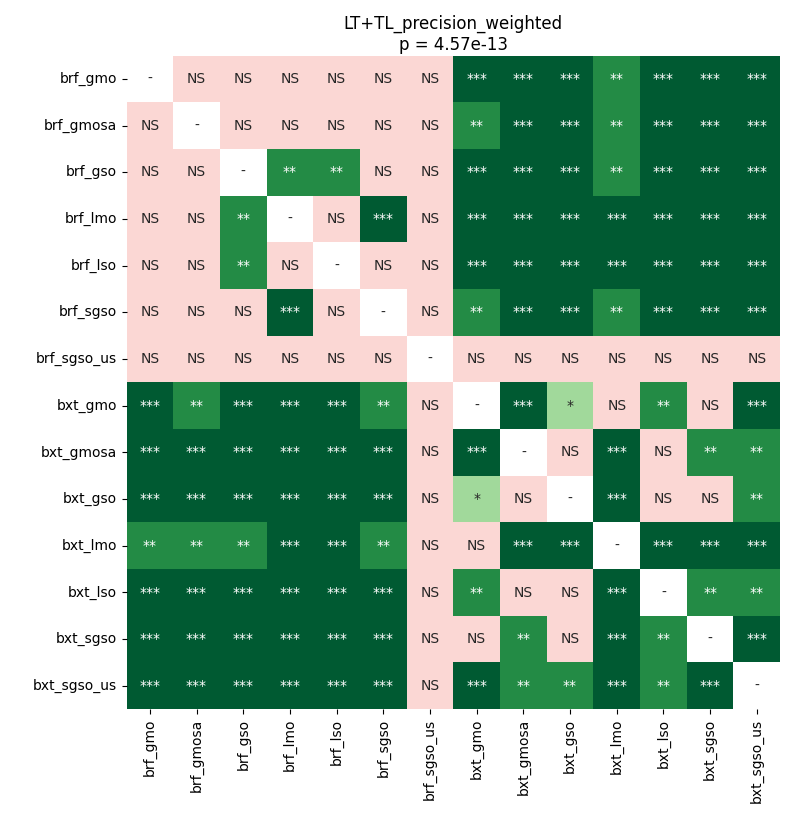

The table this chart was drawn from, first rows:
	brf_gmo	brf_gmosa	brf_gso	brf_lmo	brf_lso	brf_sgso	brf_sgso_us	bxt_gmo	bxt_gmosa	bxt_gso	bxt_lmo	bxt_lso	bxt_sgso	bxt_sgso_us
brf_gmo	1.0	0.7995	0.2129	0.6262	0.7995	0.09299	0.6849	0.0002032	8.415453361742425e-05	8.415453361742425e-05	0.002341	8.415453361742425e-05	8.415453361742425e-05	0.0001389
brf_gmosa	0.7995	1.0	0.6584	0.1954	0.2543	0.6993	0.6849	0.004443	8.415453361742425e-05	8.415453361742425e-05	0.00187	8.415453361742425e-05	0.0001389	8.415453361742425e-05
brf_gso	0.2129	0.6584	1.0	0.009696	0.009696	0.6993	0.6849	0.0004628	8.415453361742425e-05	8.415453361742425e-05	0.001147	8.415453361742425e-05	8.415453361742425e-05	8.415453361742425e-05
brf_lmo	0.6262	0.1954	0.009696	1.0	0.3006	0.0001389	0.6849	0.0001389	8.415453361742425e-05	8.415453361742425e-05	8.415453361742425e-05	8.415453361742425e-05	8.415453361742425e-05	8.415453361742425e-05
brf_lso	0.7995	0.2543	0.009696	0.3006	1.0	0.05003	0.6849	0.0001389	8.415453361742425e-05	8.415453361742425e-05	8.415453361742425e-05	8.415453361742425e-05	8.415453361742425e-05	8.415453361742425e-05
brf_sgso	0.09299	0.6993	0.6993	0.0001389	0.05003	1.0	0.6849	0.008234	8.415453361742425e-05	8.415453361742425e-05	0.008234	0.0001389	8.415453361742425e-05	8.415453361742425e-05
brf_sgso_us	0.6849	0.6849	0.6849	0.6849	0.6849	0.6849	1.0	0.6849	0.6849	0.6849	0.6849	0.6993	0.6849	0.8698
bxt_gmo	0.0002032	0.004443	0.0004628	0.0001389	0.0001389	0.008234	0.6849	1.0	8.415453361742425e-05	0.04397	0.5944	0.00187	0.05671	0.000864
bxt_gmosa	8.415453361742425e-05	8.415453361742425e-05	8.415453361742425e-05	8.415453361742425e-05	8.415453361742425e-05	8.415453361742425e-05	0.6849	8.415453361742425e-05	1.0	0.06401	0.0001389	0.9799	0.004443	0.004443
bxt_gso	8.415453361742425e-05	8.415453361742425e-05	8.415453361742425e-05	8.415453361742425e-05	8.415453361742425e-05	8.415453361742425e-05	0.6849	0.04397	0.06401	1.0	8.415453361742425e-05	0.1789	0.1525	0.002341
bxt_lmo	0.002341	0.00187	0.001147	8.415453361742425e-05	8.415453361742425e-05	0.008234	0.6849	0.5944	0.0001389	8.415453361742425e-05	1.0	8.415453361742425e-05	0.0006458	8.415453361742425e-05
bxt_lso	8.415453361742425e-05	8.415453361742425e-05	8.415453361742425e-05	8.415453361742425e-05	8.415453361742425e-05	0.0001389	0.6993	0.00187	0.9799	0.1789	8.415453361742425e-05	1.0	0.001477	0.002937
bxt_sgso	8.415453361742425e-05	0.0001389	8.415453361742425e-05	8.415453361742425e-05	8.415453361742425e-05	8.415453361742425e-05	0.6849	0.05671	0.004443	0.1525	0.0006458	0.001477	1.0	0.000864
bxt_sgso_us	0.0001389	8.415453361742425e-05	8.415453361742425e-05	8.415453361742425e-05	8.415453361742425e-05	8.415453361742425e-05	0.8698	0.000864	0.004443	0.002341	8.415453361742425e-05	0.002937	0.000864	1.0
